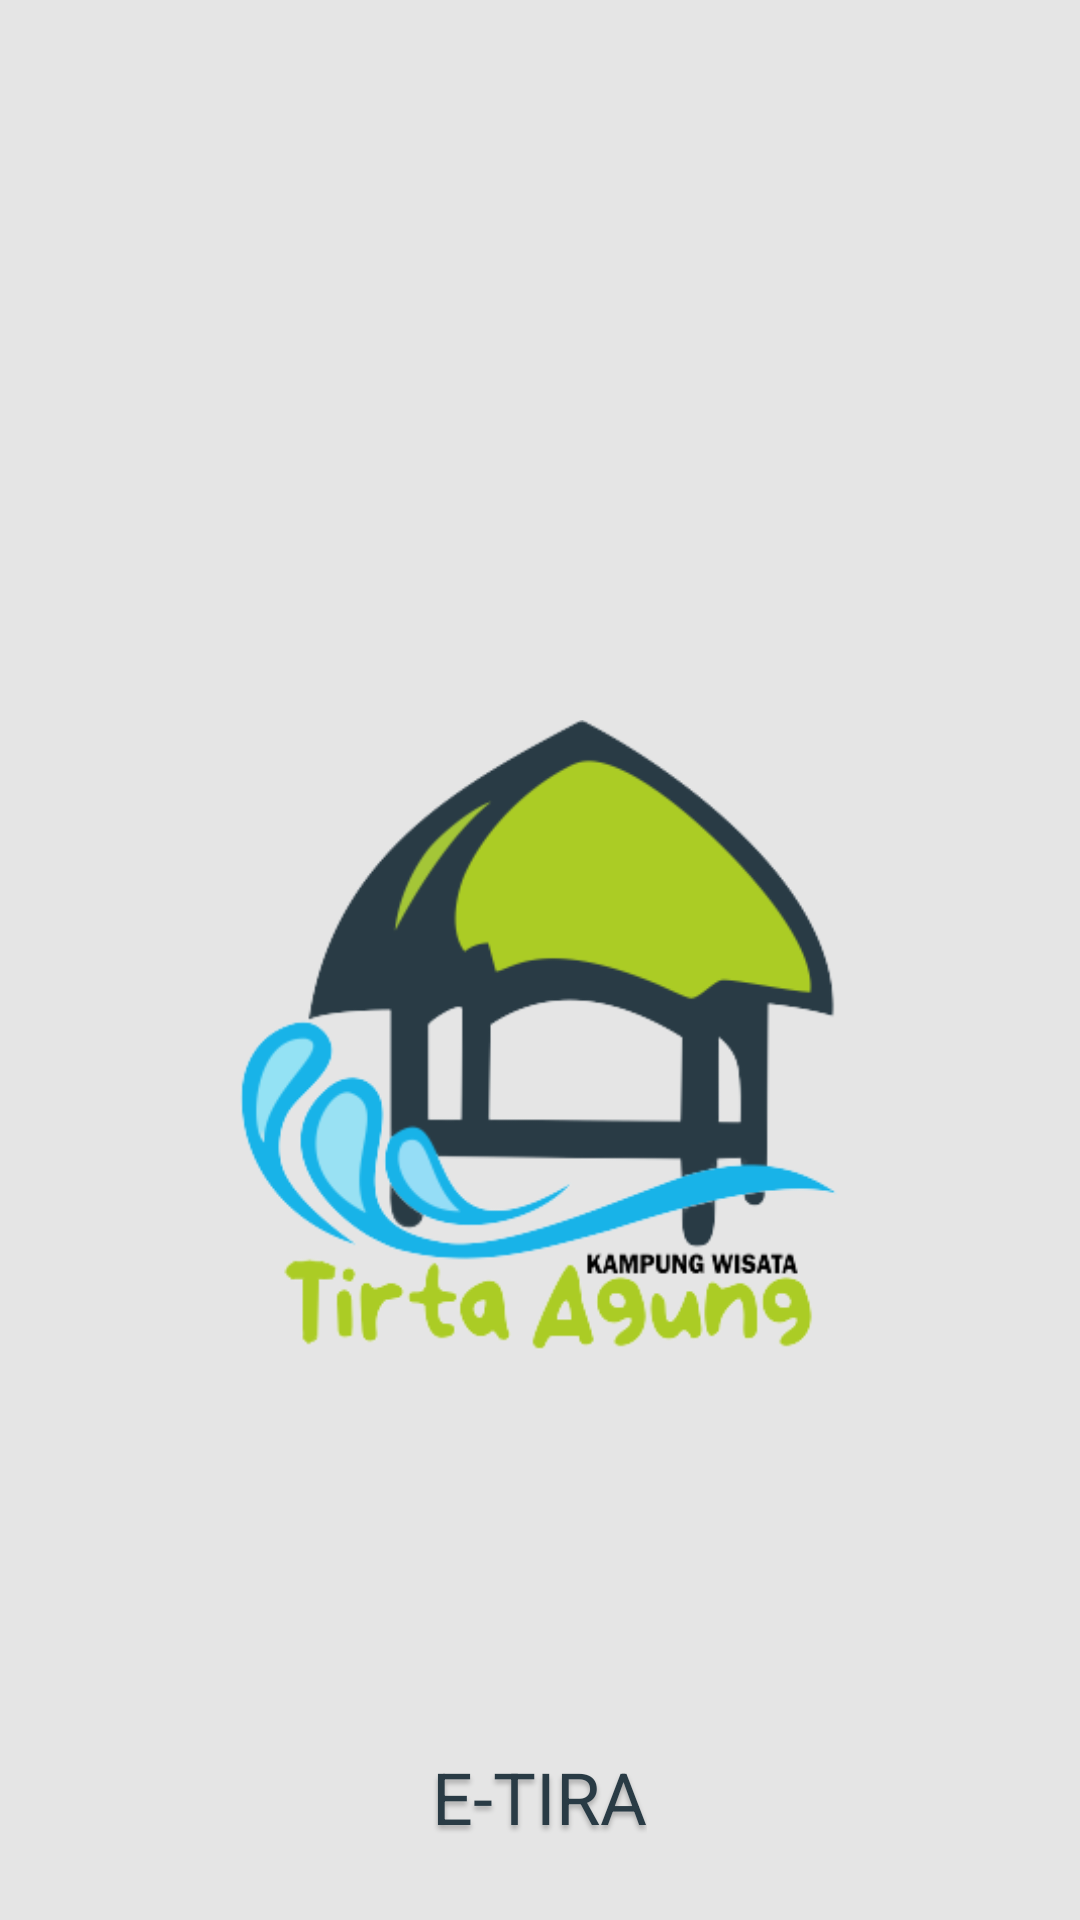

The Android layout XML behind this screen, and the referenced resources:
<!-- AndroidManifest.xml: activity theme Theme.AppCompat.Light.NoActionBar -->
<!-- res/layout/activity_splashscreen.xml -->
<?xml version="1.0" encoding="utf-8"?>
<RelativeLayout
    xmlns:android="http://schemas.android.com/apk/res/android"
    xmlns:app="http://schemas.android.com/apk/res-auto"
    xmlns:tools="http://schemas.android.com/tools"
    android:layout_width="match_parent"
    android:layout_height="match_parent"
    android:background="@color/back_grey"
    tools:context=".SplashscreenActivity">

    <ImageView
        android:id="@+id/logo"
        android:layout_width="210dp"
        android:layout_height="210dp"
        android:layout_centerHorizontal="true"
        android:layout_marginBottom="30dp"
        android:src="@drawable/logo_tirta_agung"
        android:layout_marginTop="240dp"/>

    <TextView
        android:id="@+id/e_tira"
        android:layout_width="wrap_content"
        android:layout_height="wrap_content"
        android:layout_centerHorizontal="true"
        android:layout_alignParentBottom="true"
        android:layout_marginBottom="25dp"
        android:text="@string/e_tira"
        android:textAppearance="@style/e_tira" />

</RelativeLayout>
<!-- resources referenced by this layout -->
<resources>
  <color name="back_grey">#E5E5E5</color>
  <!-- drawable logo_tirta_agung: png bitmap (drawable, 40526 bytes) -->
  <string name="e_tira">E-TIRA</string>
  <style name="e_tira">
          <item name="android:textSize">24sp</item>
          <item name="android:textColor">#293B45</item>
          <item name="android:shadowColor">#40000000</item>
          <item name="android:shadowDx">0</item>
          <item name="android:shadowDy">4</item>
          <item name="android:shadowRadius">4</item>
      </style>
</resources>
